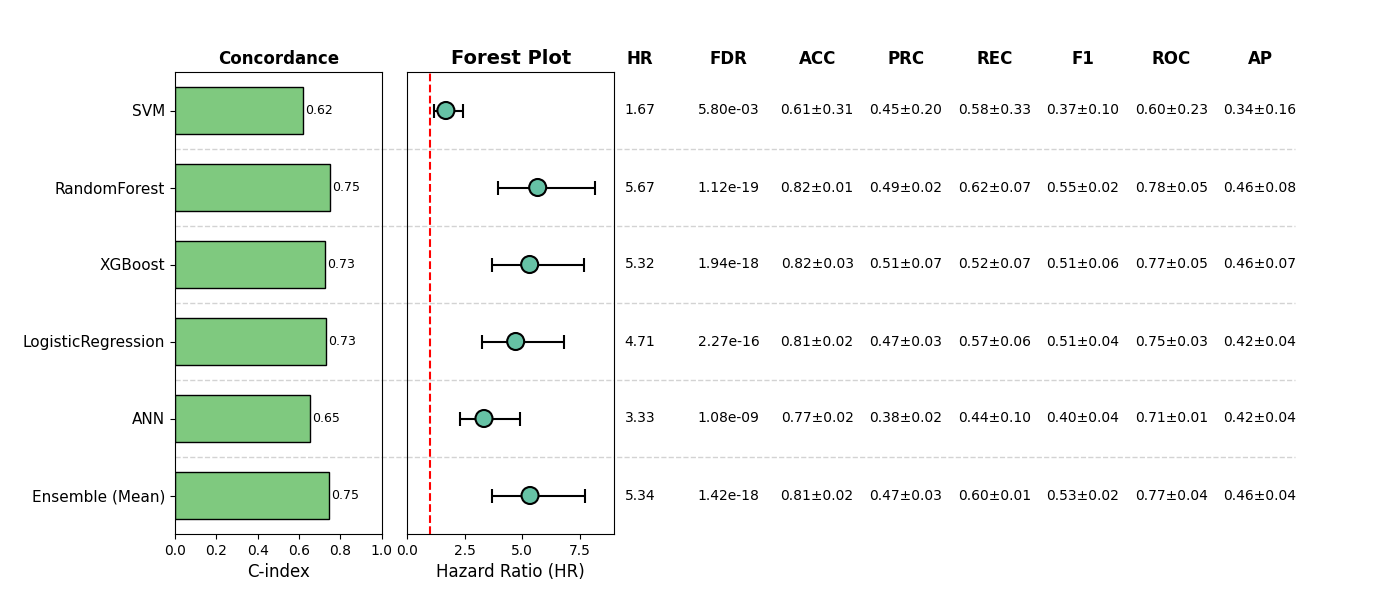

The table this chart was drawn from, first rows:
, Model, HR, CI_lower, CI_upper, p, cindex, accuracy_mean, accuracy_std, precision_mean, precision_std, recall_mean, recall_std, f1_mean, f1_std, roc_auc_mean, roc_auc_std, pr_auc_mean, pr_auc_std, FDR, Sig
0, SVM, 1.672, 1.16, 2.408, 0.005796, 0.6206, 0.614, 0.306, 0.4493, 0.2014, 0.5756, 0.3306, 0.3744, 0.1003, 0.6032, 0.2312, 0.3441, 0.158, 0.005796, True
1, RandomForest, 5.669, 3.928, 8.182, 1.863606779090998e-20, 0.7488, 0.8168, 0.00994, 0.4928, 0.01553, 0.6194, 0.06725, 0.5468, 0.02351, 0.7789, 0.04718, 0.4569, 0.08111, 1.1181640674545989e-19, True
2, XGBoost, 5.32, 3.673, 7.708, 9.689461114076846e-19, 0.7265, 0.8226, 0.0263, 0.511, 0.068, 0.5222, 0.07296, 0.5137, 0.05941, 0.767, 0.05279, 0.4573, 0.07271, 1.9378922228153693e-18, True
3, LogisticRegression, 4.711, 3.261, 6.806, 1.5158922196184768e-16, 0.7293, 0.809, 0.01535, 0.4727, 0.02893, 0.5659, 0.0619, 0.5143, 0.04051, 0.7491, 0.03172, 0.4237, 0.04442, 2.273838329427715e-16, True
4, ANN, 3.331, 2.267, 4.895, 8.976025144530725e-10, 0.6513, 0.77, 0.02355, 0.3836, 0.01889, 0.4444, 0.1025, 0.4048, 0.03608, 0.7142, 0.008349, 0.4171, 0.04337, 1.077123017343687e-09, True
5, Ensemble (Mean), 5.336, 3.693, 7.71, 4.734778997624597e-19, 0.7467, 0.807, 0.0191, 0.4733, 0.03367, 0.5978, 0.01326, 0.5274, 0.01967, 0.7728, 0.03584, 0.4646, 0.04262, 1.4204336992873792e-18, True
